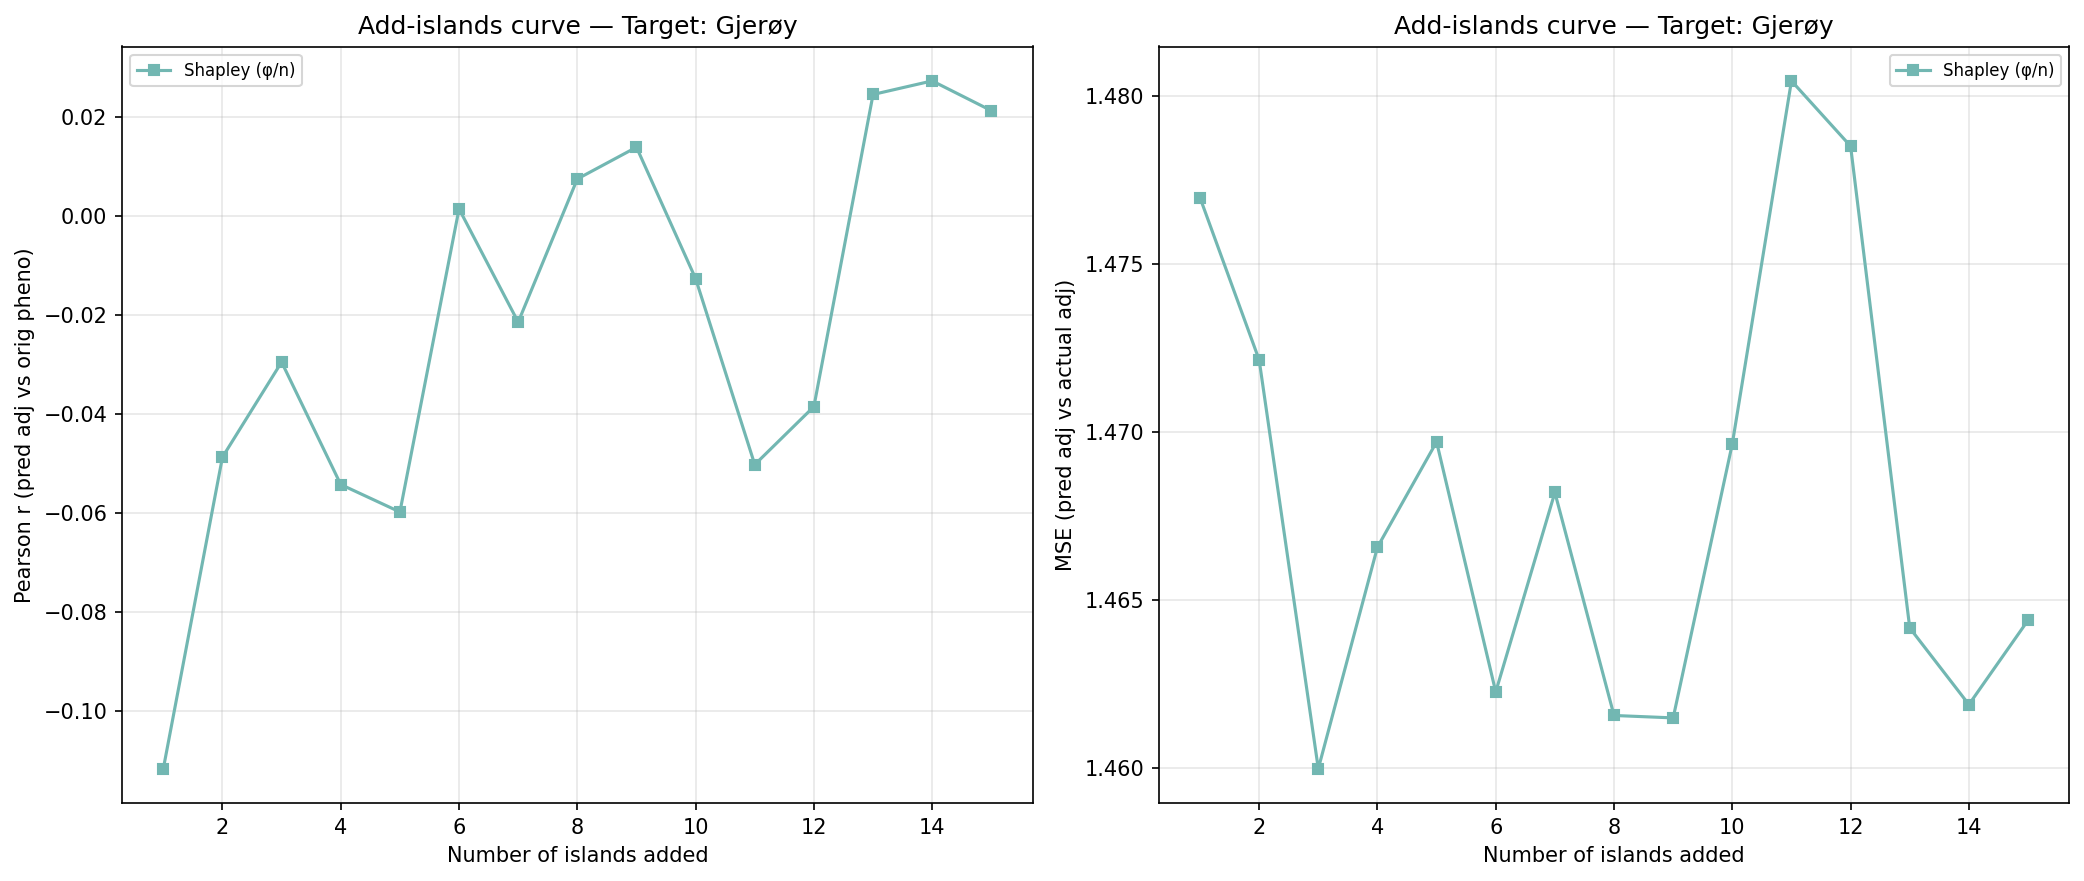

Data behind this chart, as committed beside it:
n_islands, n_individuals, corr_eval, mse_adj, method, order_seed, target_island
1, 173, -0.1118, 1.477, shapley_mean, -1, 4
2, 292, -0.04873, 1.472, shapley_mean, -1, 4
3, 450, -0.0295, 1.46, shapley_mean, -1, 4
4, 616, -0.05427, 1.467, shapley_mean, -1, 4
5, 908, -0.05983, 1.47, shapley_mean, -1, 4
6, 1264, 0.001505, 1.462, shapley_mean, -1, 4
7, 1523, -0.02141, 1.468, shapley_mean, -1, 4
8, 2106, 0.007556, 1.462, shapley_mean, -1, 4
9, 2198, 0.01398, 1.461, shapley_mean, -1, 4
10, 2392, -0.01261, 1.47, shapley_mean, -1, 4
11, 2976, -0.05024, 1.48, shapley_mean, -1, 4
12, 3462, -0.0385, 1.479, shapley_mean, -1, 4
13, 4540, 0.02465, 1.464, shapley_mean, -1, 4
14, 4937, 0.0274, 1.462, shapley_mean, -1, 4
15, 5139, 0.02137, 1.464, shapley_mean, -1, 4
